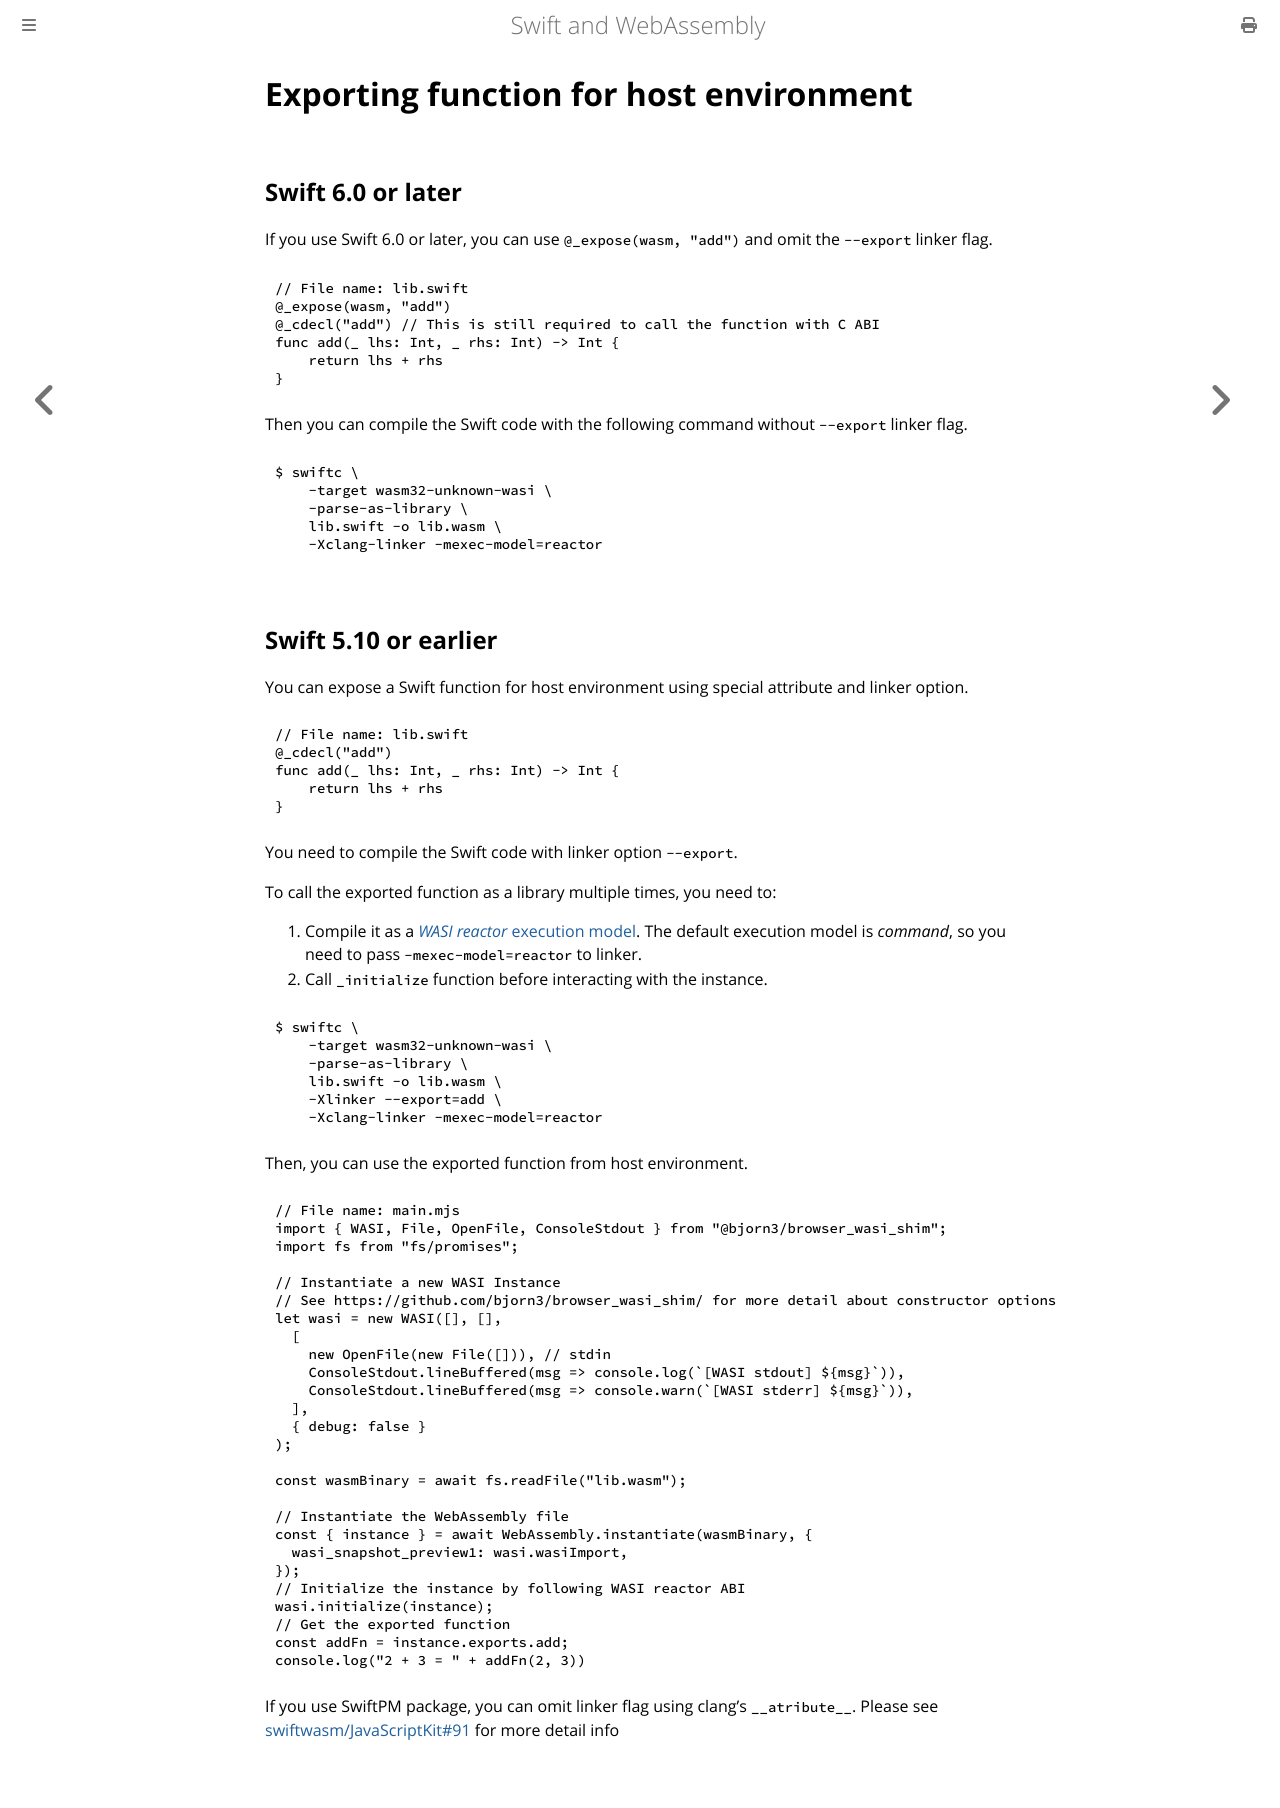

repository: swiftwasm/swiftwasm-book · page: examples/exporting-function.html · generator: mdbook

# Exporting function for host environment

## Swift 6.0 or later

If you use Swift 6.0 or later, you can use `@_expose(wasm, "add")` and omit the `--export` linker flag.

```swift
// File name: lib.swift
@_expose(wasm, "add")
@_cdecl("add") // This is still required to call the function with C ABI
func add(_ lhs: Int, _ rhs: Int) -> Int {
    return lhs + rhs
}
```

Then you can compile the Swift code with the following command without `--export` linker flag.

```bash
$ swiftc \
    -target wasm32-unknown-wasi \
    -parse-as-library \
    lib.swift -o lib.wasm \
    -Xclang-linker -mexec-model=reactor
```

## Swift 5.10 or earlier

You can expose a Swift function for host environment using special attribute and linker option.

```swift
// File name: lib.swift
@_cdecl("add")
func add(_ lhs: Int, _ rhs: Int) -> Int {
    return lhs + rhs
}
```

You need to compile the Swift code with linker option `--export`.

To call the exported function as a library multiple times, you need to:

1. Compile it as a [*WASI reactor* execution model](https://github.com/WebAssembly/WASI/blob/bac366c8aeb69cacfea6c4c04a503191bf1cede1/legacy/application-abi.md).
   The default execution model is *command*, so you need to pass `-mexec-model=reactor` to linker.
2. Call `_initialize` function before interacting with the instance.

```bash
$ swiftc \
    -target wasm32-unknown-wasi \
    -parse-as-library \
    lib.swift -o lib.wasm \
    -Xlinker --export=add \
    -Xclang-linker -mexec-model=reactor
```

Then, you can use the exported function from host environment.

```javascript
// File name: main.mjs
import { WASI, File, OpenFile, ConsoleStdout } from "@bjorn3/browser_wasi_shim";
import fs from "fs/promises";

// Instantiate a new WASI Instance
// See https://github.com/bjorn3/browser_wasi_shim/ for more detail about constructor options
let wasi = new WASI([], [],
  [
    new OpenFile(new File([])), // stdin
    ConsoleStdout.lineBuffered(msg => console.log(`[WASI stdout] ${msg}`)),
    ConsoleStdout.lineBuffered(msg => console.warn(`[WASI stderr] ${msg}`)),
  ],
  { debug: false }
);

const wasmBinary = await fs.readFile("lib.wasm");

// Instantiate the WebAssembly file
const { instance } = await WebAssembly.instantiate(wasmBinary, {
  wasi_snapshot_preview1: wasi.wasiImport,
});
// Initialize the instance by following WASI reactor ABI
wasi.initialize(instance);
// Get the exported function
const addFn = instance.exports.add;
console.log("2 + 3 = " + addFn(2, 3))
```

If you use SwiftPM package, you can omit linker flag using clang's `__atribute__`. Please see [swiftwasm/JavaScriptKit#91](https://github.com/swiftwasm/JavaScriptKit/pull/91/files) for more detail info
